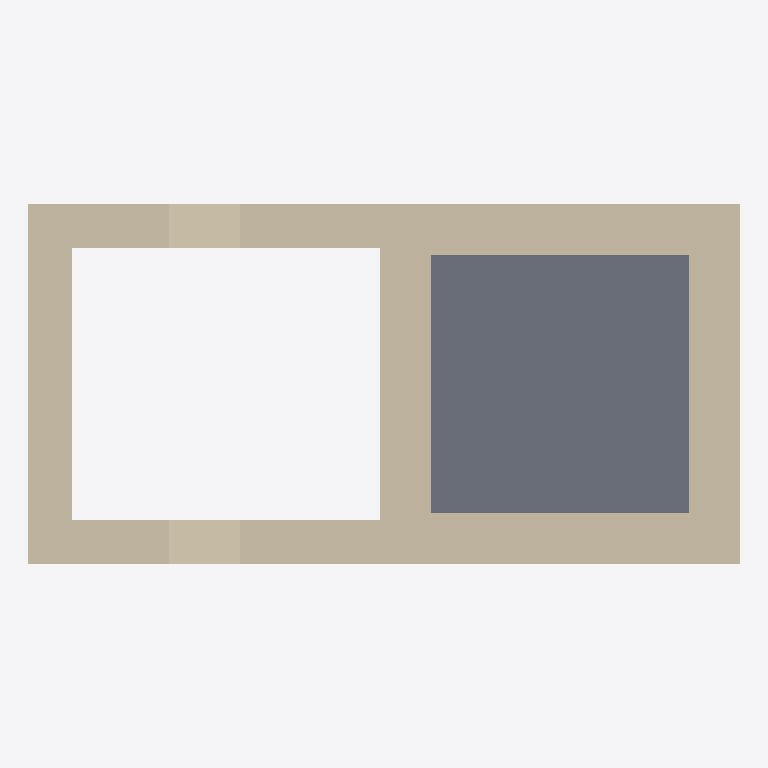
Plan cut of the same IFC building model at storey 'L1' (level 0.00 m, cut at 1.40 m), seen from above with north up, elements coloured by IFC class: 7 walls (beige), 1 slab (grey). Cut surfaces are drawn darker.
Extent 5.0 m × 2.5 m × 3.1 m (x, y, z). Storeys (2): L1 at 0.00 m; L2 at 1.65 m. Elements (29): 15 IfcWindow, 11 IfcWall, 3 IfcSlab.

HEADER;
FILE_DESCRIPTION(('ViewDefinition [ReferenceView_V1.2]','RevitIdentifiers [ContentGUID: 0f04212a-69d5-481f-ad9f-9044c24e3f11, VersionGUID: 915b344f-437b-4d46-9142-55d52c4bcde9, NumberOfSaves: 15]','CoordinateReference [CoordinateBase: Shared Coordinates, ProjectSite: Default Site]','ExchangeRequirement [Architecture]'),'2;1');
FILE_NAME('aggregate_1.ifc','2026-06-04T10:28:35+00:00',(''),(''),'ODA SDAI 25.12','Autodesk - Revit 27.0.20.10 (ENU) - 27.0.20.10','');
FILE_SCHEMA(('IFC4'));
ENDSEC;
DATA;
#18=IFCPROJECT('0F124gQTL87wsVa4GziS3X',#6,'Project Number',$,$,'Project Name','Project Status',(#13),#1088);
#32=IFCSITE('0F124gQTL87wsVa4GziS3Z',#6,'Default',$,$,#31,$,$,.ELEMENT.,(42,21,31,401672),(-71,-3,-24,-345703),0.0,$,$);
#22=IFCBUILDING('0F124gQTL87wsVa4GziS3W',#6,'Building Name',$,$,#21,$,'Building Name',.ELEMENT.,$,$,#19);
#25=IFCBUILDINGSTOREY('2JF4e6axWHqu3u0C1FZlmi',#6,'L1',$,$,#24,$,'L1',.ELEMENT.,0.0);
#29=IFCBUILDINGSTOREY('1ZGO8hrFCHqw0v0026FpFv',#6,'L2',$,$,#28,$,'L2',.ELEMENT.,1650.0);
#593=IFCSLAB('0e9BrLsovEtgHZrXU2x7Y$',#6,'Floor:Generic 300mm:1676145',$,$,#580,#592,'1676145',.FLOOR.);
#81=IFCWALL('3_2W4VcEf62eVBAFB0d$U6',#6,'Basic Wall:Unit_2_first_floor:1674951',$,$,#38,#42,'1674951',.NOTDEFINED.);
#139=IFCWALL('3_2W4VcEf62eVBAFB0d$PR',#6,'Basic Wall:Unit_2_first_floor:1675034',$,$,#100,#104,'1675034',.NOTDEFINED.);
#189=IFCWALL('3_2W4VcEf62eVBAFB0d$OL',#6,'Basic Wall:Unit_2_first_floor:1675092',$,$,#150,#154,'1675092',.NOTDEFINED.);
#426=IFCWALL('3_2W4VcEf62eVBAFB0d_jF',#6,'Basic Wall:Unit_1:1675790',$,$,#395,#399,'1675790',.NOTDEFINED.);
#471=IFCWALL('3_2W4VcEf62eVBAFB0d_i6',#6,'Basic Wall:Unit_1:1675847',$,$,#440,#444,'1675847',.NOTDEFINED.);
#512=IFCWALL('3_2W4VcEf62eVBAFB0d_lO',#6,'Basic Wall:Unit_1:1675929',$,$,#481,#485,'1675929',.NOTDEFINED.);
#212=IFCWALL('3_2W4VcEf62eVBAFB0d$Rm',#6,'Basic Wall:Unit_2_first_floor:1675185',$,$,#200,#204,'1675185',.NOTDEFINED.);
ENDSEC;
